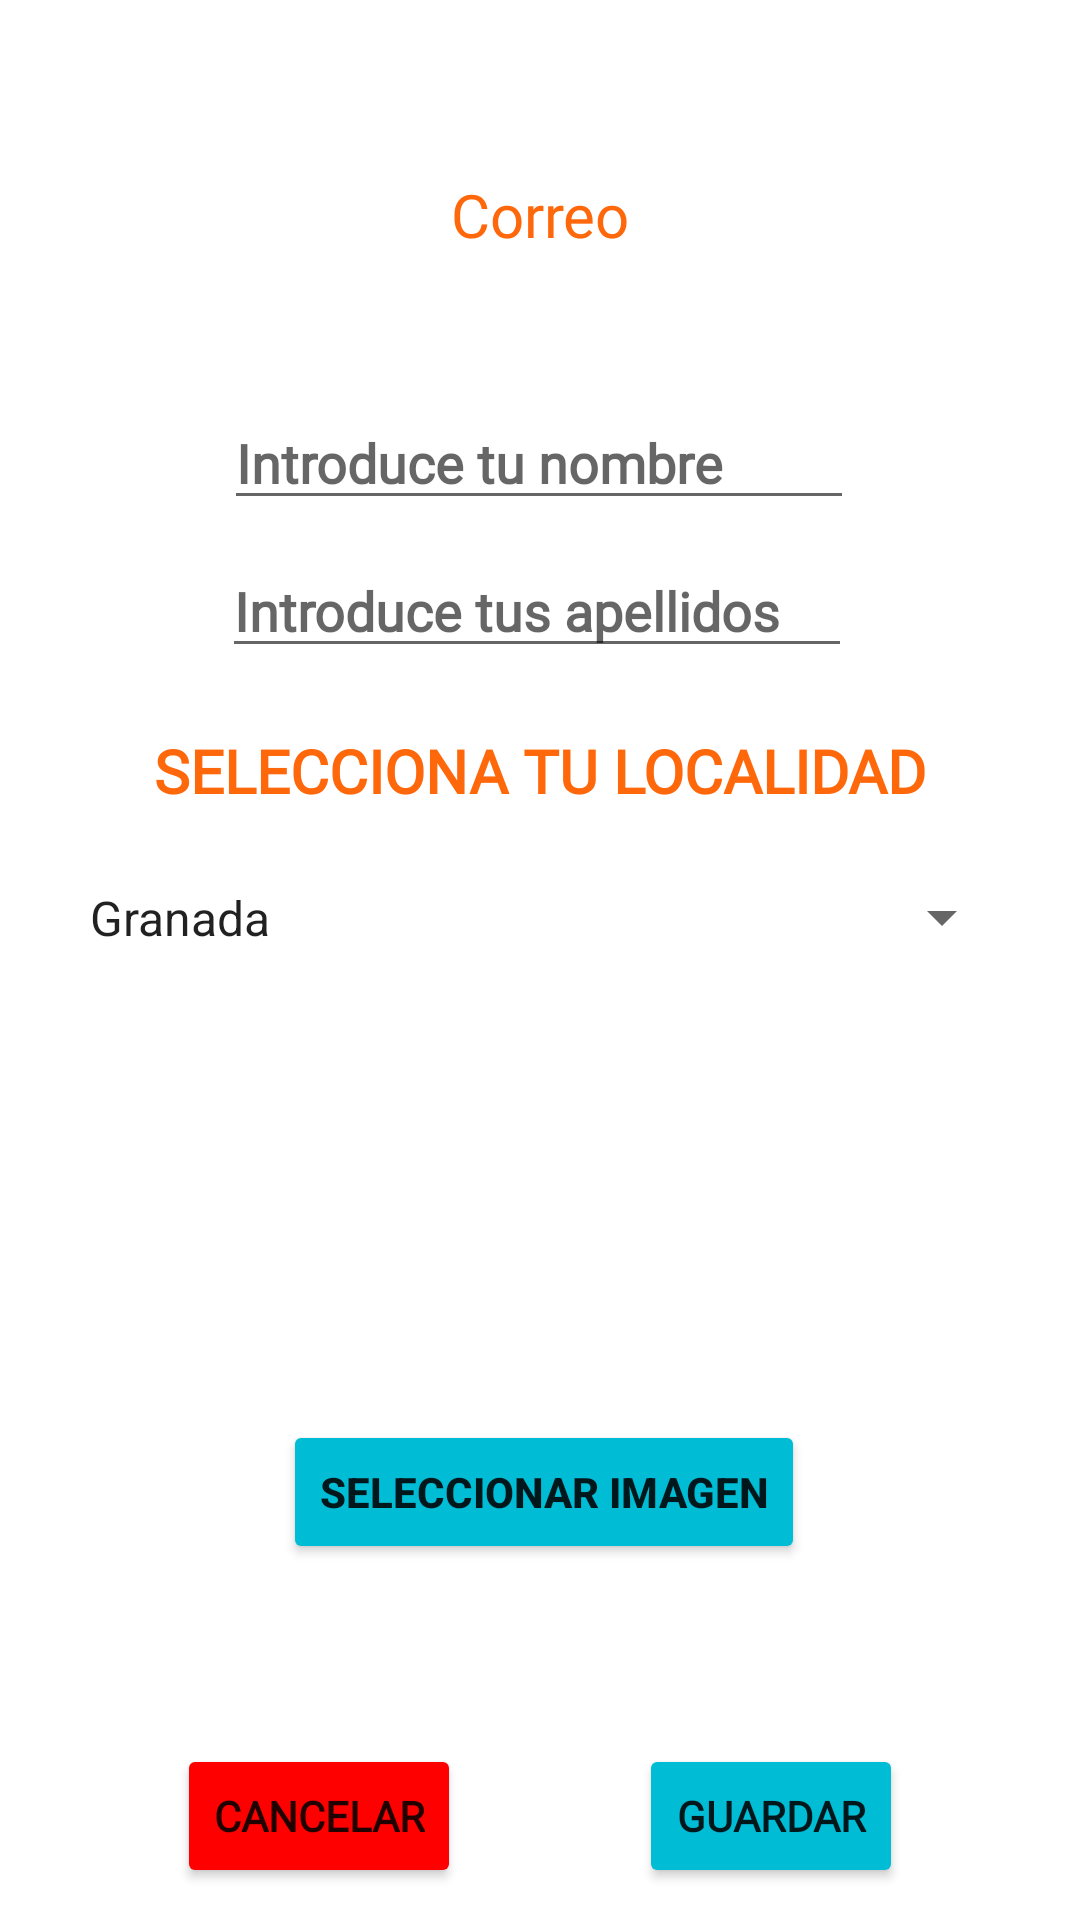

Reconstruct the res/layout file that produces this screen, plus the resources it refers to.
<!-- AndroidManifest.xml: application theme Theme.APP_INFO_PHOTO_04_03 -->
<!-- res/layout/activity_modificar_perfil.xml -->
<?xml version="1.0" encoding="utf-8"?>
<androidx.constraintlayout.widget.ConstraintLayout xmlns:android="http://schemas.android.com/apk/res/android"
    xmlns:app="http://schemas.android.com/apk/res-auto"
    xmlns:tools="http://schemas.android.com/tools"
    android:layout_width="match_parent"
    android:layout_height="match_parent"
    tools:context=".ModificarPerfil">

    <TextView
        android:id="@+id/tvCorreo"
        android:layout_width="wrap_content"
        android:layout_height="wrap_content"
        android:layout_marginTop="30dp"
        android:fontFamily="@font/primera"
        android:text="Correo"
        android:textColor="@color/login"
        android:textSize="20sp"
        app:layout_constraintBottom_toTopOf="@+id/etNombre"
        app:layout_constraintEnd_toEndOf="parent"
        app:layout_constraintStart_toStartOf="parent"
        app:layout_constraintTop_toTopOf="parent"
        app:layout_constraintVertical_bias="0.375" />

    <EditText
        android:id="@+id/etNombre"
        android:layout_width="wrap_content"
        android:layout_height="wrap_content"
        android:layout_marginTop="132dp"
        android:ems="10"
        android:fontFamily="@font/primera"
        android:hint="Introduce tu nombre"
        android:inputType="textPersonName"
        android:textStyle="bold"
        app:layout_constraintEnd_toEndOf="parent"
        app:layout_constraintHorizontal_bias="0.497"
        app:layout_constraintStart_toStartOf="parent"
        app:layout_constraintTop_toTopOf="parent" />

    <EditText
        android:id="@+id/etApellido"
        android:layout_width="wrap_content"
        android:layout_height="wrap_content"
        android:layout_marginTop="8dp"
        android:ems="10"
        android:fontFamily="@font/primera"
        android:hint="Introduce tus apellidos"
        android:inputType="textPersonName"
        android:textStyle="bold"
        app:layout_constraintEnd_toEndOf="parent"
        app:layout_constraintHorizontal_bias="0.493"
        app:layout_constraintStart_toStartOf="parent"
        app:layout_constraintTop_toBottomOf="@+id/etNombre" />

    <TextView
        android:id="@+id/textView2"
        android:layout_width="wrap_content"
        android:layout_height="wrap_content"
        android:layout_marginTop="70dp"
        android:fontFamily="@font/primera"
        android:text="SELECCIONA TU LOCALIDAD"
        android:textColor="@color/multimedia"
        android:textSize="20sp"
        android:textStyle="bold"
        app:layout_constraintEnd_toEndOf="parent"
        app:layout_constraintHorizontal_bias="0.501"
        app:layout_constraintStart_toStartOf="parent"
        app:layout_constraintTop_toBottomOf="@+id/etNombre" />

    <Spinner
        android:id="@+id/spn_Ciudad"
        android:layout_width="316dp"
        android:layout_height="31dp"
        android:layout_marginTop="20dp"
        android:entries="@array/ciudades"
        app:layout_constraintEnd_toEndOf="parent"
        app:layout_constraintHorizontal_bias="0.5"
        app:layout_constraintStart_toStartOf="parent"
        app:layout_constraintTop_toBottomOf="@+id/textView2" />

    <ImageView
        android:id="@+id/iv_Perfil"
        android:layout_width="80dp"
        android:layout_height="80dp"
        android:layout_marginTop="36dp"
        android:scaleType="centerCrop"
        app:layout_constraintEnd_toEndOf="parent"
        app:layout_constraintHorizontal_bias="0.498"
        app:layout_constraintStart_toStartOf="parent"
        app:layout_constraintTop_toBottomOf="@+id/spn_Ciudad"
        tools:ignore="MissingConstraints"
        tools:srcCompat="@drawable/avatar" />

    <Button
        android:id="@+id/btnSubirFoto"
        android:backgroundTint="@color/botonSubir"
        android:layout_width="wrap_content"
        android:layout_height="wrap_content"
        android:layout_marginTop="36dp"
        android:text="Seleccionar Imagen"
        android:textStyle="bold"
        app:icon="@drawable/ic_subir"
        app:layout_constraintEnd_toEndOf="parent"
        app:layout_constraintHorizontal_bias="0.507"
        app:layout_constraintStart_toStartOf="parent"
        app:layout_constraintTop_toBottomOf="@+id/iv_Perfil" />

    <Button
        android:id="@+id/btnCancelar"
        android:backgroundTint="@color/botonLimpiar"
        android:layout_width="wrap_content"
        android:layout_height="wrap_content"
        android:layout_marginTop="60dp"
        android:fontFamily="@font/primera"
        android:text="Cancelar"
        android:textStyle="bold"
        app:icon="@drawable/ic_cancel"
        app:layout_constraintEnd_toStartOf="@+id/btn_Guardar"
        app:layout_constraintHorizontal_bias="0.5"
        app:layout_constraintStart_toStartOf="parent"
        app:layout_constraintTop_toBottomOf="@+id/btnSubirFoto" />

    <Button
        android:id="@+id/btn_Guardar"
        android:backgroundTint="@color/botonSubir"
        android:layout_width="wrap_content"
        android:layout_height="wrap_content"
        android:fontFamily="@font/primera"
        android:text="Guardar"
        android:textStyle="bold"
        app:icon="@drawable/ic_save"
        app:layout_constraintBottom_toBottomOf="@+id/btnCancelar"
        app:layout_constraintEnd_toEndOf="parent"
        app:layout_constraintHorizontal_bias="0.5"
        app:layout_constraintStart_toEndOf="@+id/btnCancelar"
        app:layout_constraintTop_toTopOf="@+id/btnCancelar" />

</androidx.constraintlayout.widget.ConstraintLayout>
<!-- resources referenced by this layout -->
<resources>
  <string-array name="ciudades">
          <item>Granada</item>
          <item>Almeria</item>
          <item>Malaga</item>
          <item>Cadiz</item>
          <item>Huelva</item>
          <item>Jaen</item>
          <item>Sevilla</item>
          <item>Cordoba</item>
      </string-array>
  <color name="botonLimpiar">#FF0000</color>
  <color name="botonSubir">#00BCD4</color>
  <color name="login">#FE680B</color>
  <color name="multimedia">#FE680B</color>
  <!-- drawable ic_cancel (drawable) -->
  <vector android:height="24dp" android:tint="#070906"
      android:viewportHeight="24" android:viewportWidth="24"
      android:width="24dp" xmlns:android="http://schemas.android.com/apk/res/android">
      <path android:fillColor="@android:color/white" android:pathData="M12,2C6.47,2 2,6.47 2,12s4.47,10 10,10 10,-4.47 10,-10S17.53,2 12,2zM17,15.59L15.59,17 12,13.41 8.41,17 7,15.59 10.59,12 7,8.41 8.41,7 12,10.59 15.59,7 17,8.41 13.41,12 17,15.59z"/>
  </vector>
  <!-- drawable ic_save (drawable) -->
  <vector android:height="24dp" android:tint="#070906"
      android:viewportHeight="24" android:viewportWidth="24"
      android:width="24dp" xmlns:android="http://schemas.android.com/apk/res/android">
      <path android:fillColor="@android:color/white" android:pathData="M17,3L5,3c-1.11,0 -2,0.9 -2,2v14c0,1.1 0.89,2 2,2h14c1.1,0 2,-0.9 2,-2L21,7l-4,-4zM12,19c-1.66,0 -3,-1.34 -3,-3s1.34,-3 3,-3 3,1.34 3,3 -1.34,3 -3,3zM15,9L5,9L5,5h10v4z"/>
  </vector>
  <!-- drawable ic_subir (drawable) -->
  <vector android:height="24dp" android:tint="#070906"
      android:viewportHeight="24" android:viewportWidth="24"
      android:width="24dp" xmlns:android="http://schemas.android.com/apk/res/android">
      <path android:fillColor="@android:color/white" android:pathData="M9,16h6v-6h4l-7,-7 -7,7h4zM5,18h14v2L5,20z"/>
  </vector>
  <style name="Theme.APP_INFO_PHOTO_04_03" parent="Theme.MaterialComponents.DayNight.DarkActionBar">
          
          <item name="colorPrimary">#FF9800</item>
          <item name="colorPrimaryVariant">@color/purple_700</item>
          <item name="colorOnPrimary">@color/white</item>
          
          <item name="colorSecondary">@color/teal_200</item>
          <item name="colorSecondaryVariant">@color/teal_700</item>
          <item name="colorOnSecondary">@color/black</item>
          
          <item name="android:statusBarColor">?attr/colorPrimaryVariant</item>
          
      </style>
  <color name="purple_700">#110E17</color>
  <color name="white">#FFFFFFFF</color>
  <color name="teal_200">#FF03DAC5</color>
  <color name="teal_700">#FF018786</color>
  <color name="black">#FF000000</color>
</resources>
